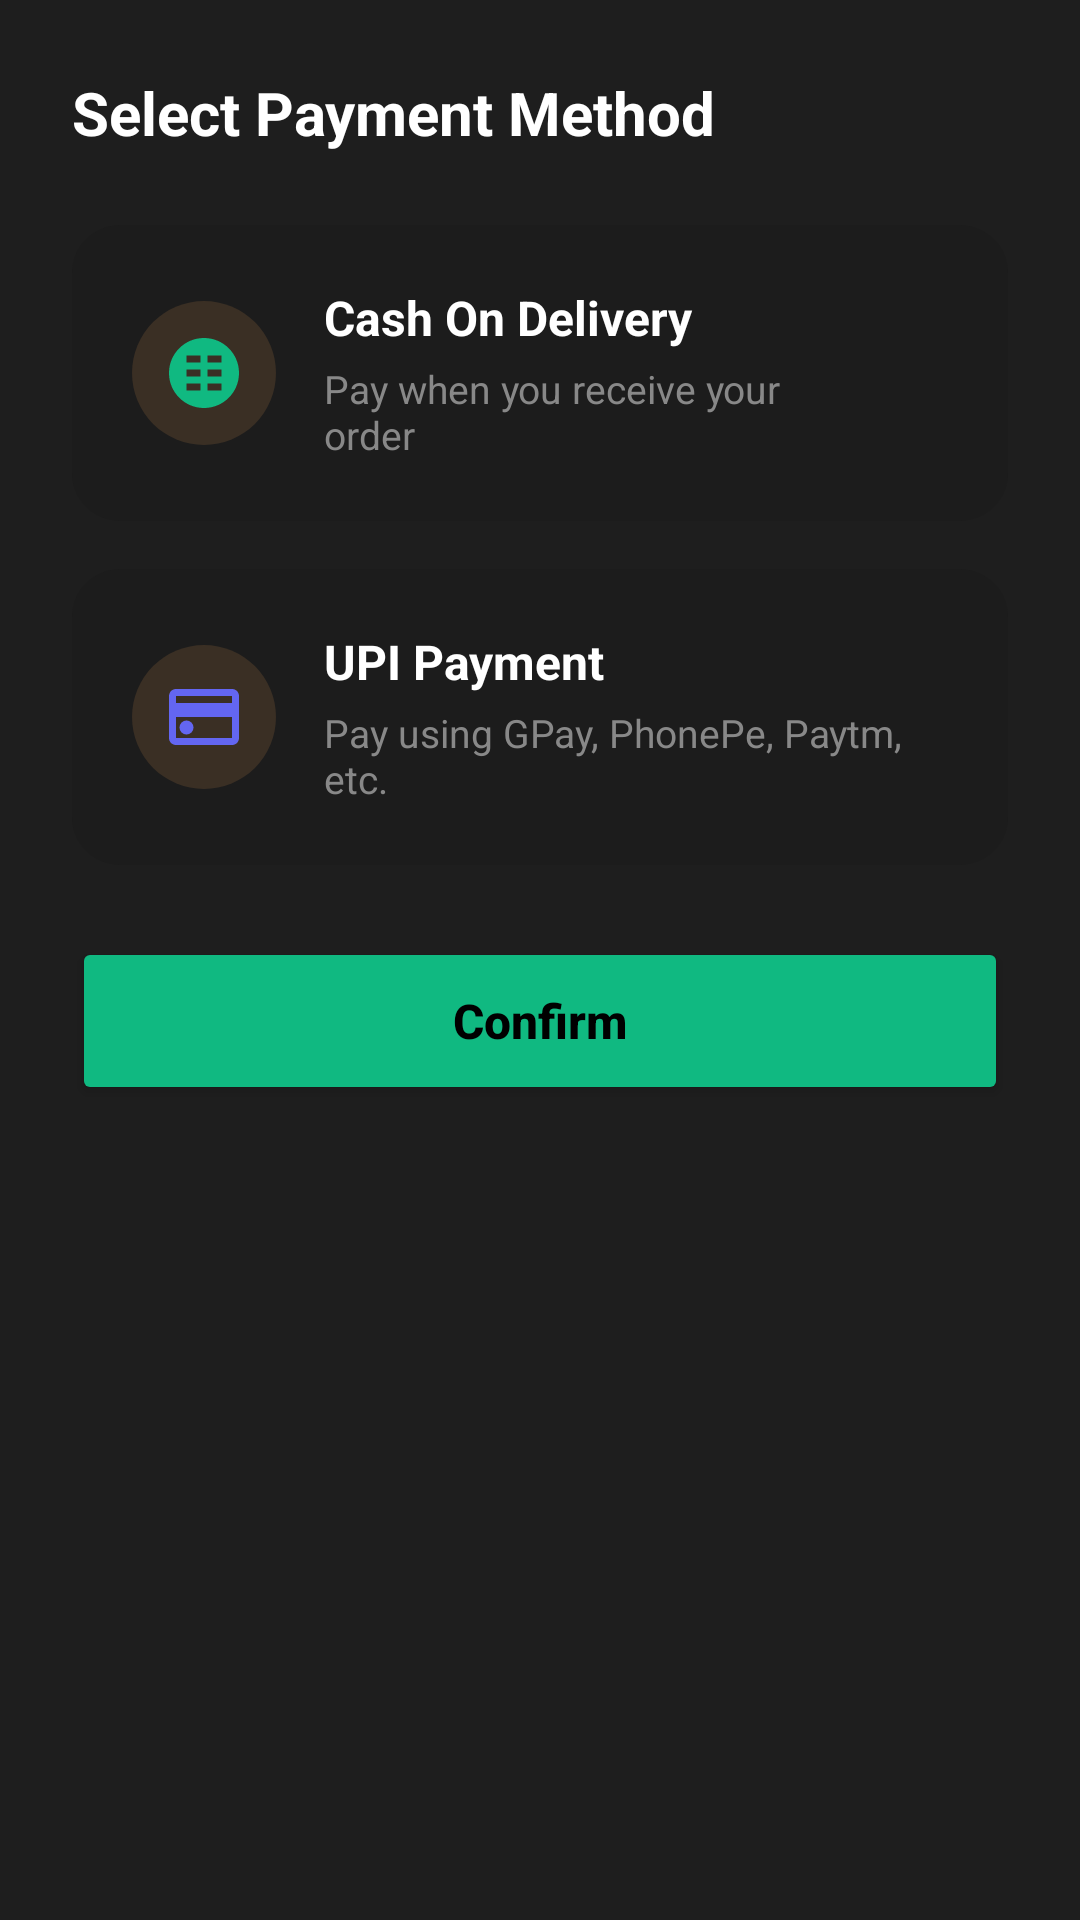

The Android layout XML behind this screen, and the referenced resources:
<!-- AndroidManifest.xml: application theme Theme.MyApplication -->
<!-- res/layout/dialog_payment_method.xml -->
<?xml version="1.0" encoding="utf-8"?>
<LinearLayout
    xmlns:android="http://schemas.android.com/apk/res/android"
    xmlns:app="http://schemas.android.com/apk/res-auto"
    android:layout_width="match_parent"
    android:layout_height="wrap_content"
    android:orientation="vertical"
    android:background="#1E1E1E"
    android:padding="24dp"
    android:minWidth="320dp">

    
    <TextView
        android:layout_width="wrap_content"
        android:layout_height="wrap_content"
        android:text="Select Payment Method"
        android:textColor="#FFFFFF"
        android:textSize="20sp"
        android:textStyle="bold"
        android:layout_marginBottom="24dp"/>

    
    <LinearLayout
        android:id="@+id/option_cod"
        android:layout_width="match_parent"
        android:layout_height="wrap_content"
        android:orientation="horizontal"
        android:gravity="center_vertical"
        android:background="@drawable/bg_product_card"
        android:padding="20dp"
        android:layout_marginBottom="16dp">

        <ImageView
            android:id="@+id/iv_cod_icon"
            android:layout_width="48dp"
            android:layout_height="48dp"
            android:src="@drawable/ic_cash"
            android:background="@drawable/bg_avatar_circle"
            android:padding="10dp"
            app:tint="#10B981"/>

        <LinearLayout
            android:layout_width="0dp"
            android:layout_height="wrap_content"
            android:layout_weight="1"
            android:orientation="vertical"
            android:layout_marginStart="16dp">

            <TextView
                android:layout_width="wrap_content"
                android:layout_height="wrap_content"
                android:text="Cash On Delivery"
                android:textColor="#FFFFFF"
                android:textSize="16sp"
                android:textStyle="bold"/>

            <TextView
                android:layout_width="wrap_content"
                android:layout_height="wrap_content"
                android:text="Pay when you receive your order"
                android:textColor="#888888"
                android:textSize="13sp"
                android:layout_marginTop="4dp"/>
        </LinearLayout>

        <ImageView
            android:id="@+id/iv_cod_check"
            android:layout_width="28dp"
            android:layout_height="28dp"
            android:src="@drawable/ic_check_circle"
            android:visibility="visible"
            app:tint="#10B981"/>
    </LinearLayout>

    
    <LinearLayout
        android:id="@+id/option_upi"
        android:layout_width="match_parent"
        android:layout_height="wrap_content"
        android:orientation="horizontal"
        android:gravity="center_vertical"
        android:background="@drawable/bg_product_card"
        android:padding="20dp"
        android:layout_marginBottom="24dp">

        <ImageView
            android:id="@+id/iv_upi_icon"
            android:layout_width="48dp"
            android:layout_height="48dp"
            android:src="@drawable/ic_upi"
            android:background="@drawable/bg_avatar_circle"
            android:padding="10dp"
            app:tint="#6366F1"/>

        <LinearLayout
            android:layout_width="0dp"
            android:layout_height="wrap_content"
            android:layout_weight="1"
            android:orientation="vertical"
            android:layout_marginStart="16dp">

            <TextView
                android:layout_width="wrap_content"
                android:layout_height="wrap_content"
                android:text="UPI Payment"
                android:textColor="#FFFFFF"
                android:textSize="16sp"
                android:textStyle="bold"/>

            <TextView
                android:layout_width="wrap_content"
                android:layout_height="wrap_content"
                android:text="Pay using GPay, PhonePe, Paytm, etc."
                android:textColor="#888888"
                android:textSize="13sp"
                android:layout_marginTop="4dp"/>
        </LinearLayout>

        <ImageView
            android:id="@+id/iv_upi_check"
            android:layout_width="28dp"
            android:layout_height="28dp"
            android:src="@drawable/ic_check_circle"
            android:visibility="gone"
            app:tint="#6366F1"/>
    </LinearLayout>

    
    <Button
        android:id="@+id/btn_confirm"
        android:layout_width="match_parent"
        android:layout_height="56dp"
        android:text="Confirm"
        android:textColor="#000000"
        android:textSize="16sp"
        android:textStyle="bold"
        android:textAllCaps="false"
        android:backgroundTint="#10B981"/>

</LinearLayout>
<!-- resources referenced by this layout -->
<resources>
  <!-- drawable bg_avatar_circle (drawable) -->
  <?xml version="1.0" encoding="utf-8"?>
  <shape xmlns:android="http://schemas.android.com/apk/res/android"
      android:shape="oval">
      <solid android:color="#3A2F24"/>
      <size
          android:width="96dp"
          android:height="96dp"/>
  </shape>
  <!-- drawable bg_product_card (drawable) -->
  <?xml version="1.0" encoding="utf-8"?>
  <shape xmlns:android="http://schemas.android.com/apk/res/android"
      android:shape="rectangle">
      <solid android:color="#1C1C1C"/>
      <corners android:radius="16dp"/>
  </shape>
  <!-- drawable ic_cash (drawable) -->
  <vector xmlns:android="http://schemas.android.com/apk/res/android"
      android:width="24dp"
      android:height="24dp"
      android:viewportWidth="24"
      android:viewportHeight="24">
      <path
          android:fillColor="#000000"
          android:pathData="M12,2C6.48,2 2,6.48 2,12s4.48,10 10,10 10,-4.48 10,-10S17.52,2 12,2zM11,17H7v-2h4v2zM11,13H7v-2h4v2zM11,9H7V7h4v2zM17,17h-4v-2h4v2zM17,13h-4v-2h4v2zM17,9h-4V7h4v2z"/>
  </vector>
  <!-- drawable ic_upi (drawable) -->
  <vector xmlns:android="http://schemas.android.com/apk/res/android"
      android:width="24dp"
      android:height="24dp"
      android:viewportWidth="24"
      android:viewportHeight="24">
      <path
          android:fillColor="#000000"
          android:pathData="M20,4H4C2.89,4 2.01,4.89 2.01,6L2,18c0,1.11 0.89,2 2,2h16c1.11,0 2,-0.89 2,-2V6c0,-1.11 -0.89,-2 -2,-2zM20,18H4v-6h16v6zM20,8H4V6h16v2z"/>
      <path
          android:fillColor="#000000"
          android:pathData="M7,15m-2,0a2,2 0,1 1,4 0a2,2 0,1 1,-4 0"/>
  </vector>
  <style name="Theme.MyApplication" parent="Base.Theme.MyApplication" />
  <style name="Base.Theme.MyApplication" parent="Theme.Material3.DayNight.NoActionBar">
          
          <item name="colorPrimary">#10B981</item>
          <item name="colorPrimaryContainer">#10B981</item>
          <item name="colorOnPrimary">#FFFFFF</item>
      </style>
</resources>
